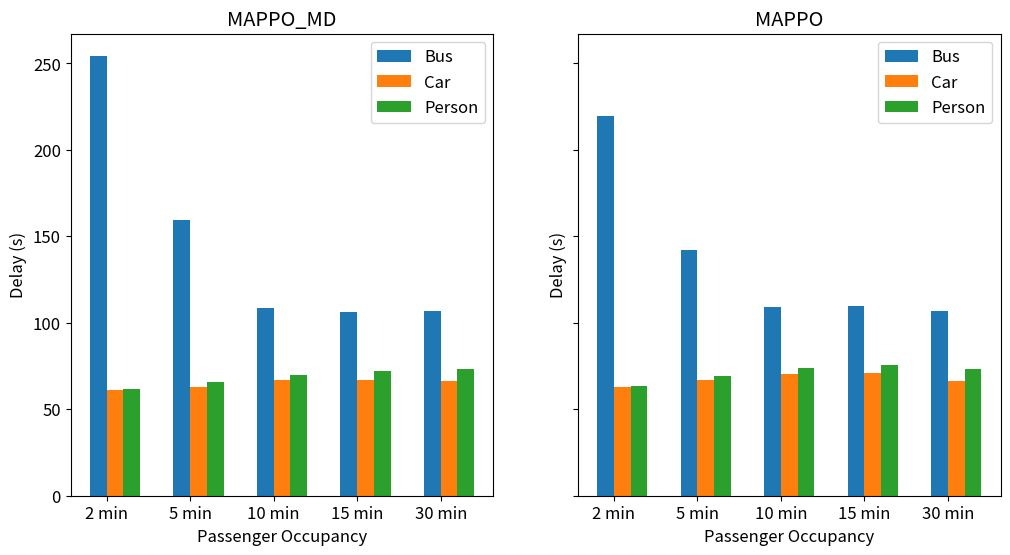

Generate this figure with matplotlib:
import pandas as pd
import matplotlib.pyplot as plt
import numpy as np

# Sample data
data = {
    'MAPPO_MD': {'Bus': [254.45, 159.66, 108.59, 106.53, 107.02],
                 'Car': [61.35, 63.06, 66.69, 66.85, 66.52],
                 'Person': [61.88, 65.76, 70.04, 71.86, 73.34]},
    'MAPPO': {'Bus': [219.34, 141.97, 109.31, 109.69, 107.02],
              'Car': [63.01, 66.97, 70.55, 70.97, 66.52],
              'Person': [63.45, 69.07, 73.64, 75.86, 73.34]}
}

# Convert the data to a DataFrame
df = pd.DataFrame(data)


# Set font family and size globally for all text elements
plt.rcParams.update({'font.size': 12})

# Plotting the grouped bar plot
fig, axes = plt.subplots(1, 2, figsize=(12, 6), sharey=True)
controllers = ['MAPPO_MD', 'MAPPO']
bar_width = 0.2  # Adjust the bar width as needed

occupancy_lst = ['1', '10', '30', '50', '70']
headway_lst = ['2 min', '5 min', '10 min', '15 min', '30 min']

for i, controller in enumerate(controllers):
    for idx, (vehicle, values) in enumerate(df[controller].items()):
        x_positions = [pos + idx * bar_width for pos in range(len(values))]
        axes[i].bar(x_positions, values, width=bar_width, label=vehicle)

    axes[i].set_xlabel('Passenger Occupancy')
    axes[i].set_ylabel('Delay (s)')
    axes[i].set_title(controller)
    axes[i].set_xticks(np.arange(len(headway_lst)) + (len(controllers) - 1) * bar_width / 2)
    axes[i].set_xticklabels(headway_lst)
    axes[i].legend()

# Set font for title
# fig.suptitle('Delay Statistics for Different Controllers')

# Save the figure
plt.savefig('Headway_Grouped_Delay_Statistics.png', dpi=300, bbox_inches='tight')
plt.show()
